3-way image classification set "images" from GitHub (dontlikejs/data); label vocabulary: moderate fog, thick fog, thin fog.

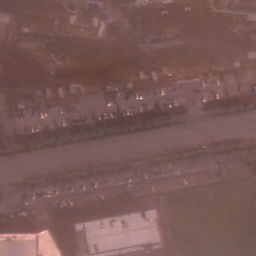
Label: thin fog

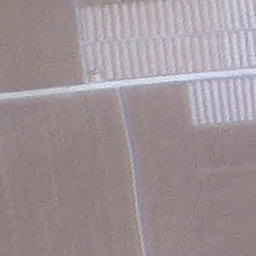
Label: moderate fog

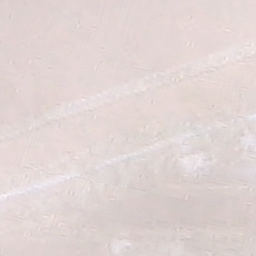
Label: thick fog

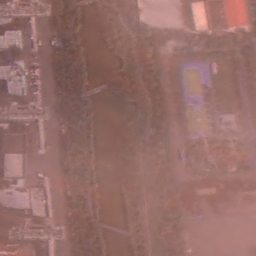
Label: thin fog

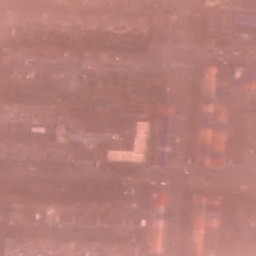
Label: moderate fog

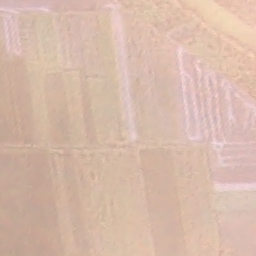
Label: thick fog
